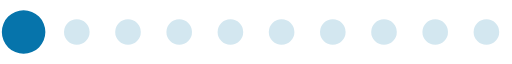
t = 0.00 s
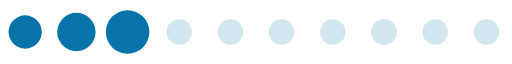
t = 0.20 s
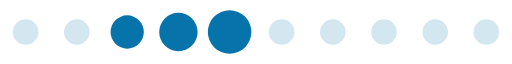
t = 0.39 s
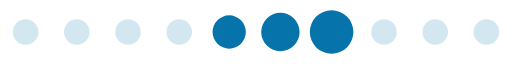
t = 0.59 s
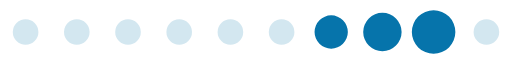
t = 0.78 s
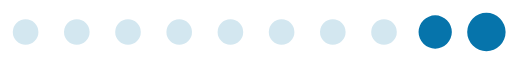
t = 0.98 s

The animated SVG that drew these frames (rendered in a browser with its animation timeline set to each time). Animation: 1 SMIL element (animateTransform=1); one cycle of 1.17 s, repeats indefinitely.

<?xml version="1.0" encoding="UTF-8" standalone="no"?>
<svg xmlns="http://www.w3.org/2000/svg" version="1.0" width="160px" height="20px" viewBox="0 0 128 16" xml:space="preserve"><rect x="0" y="0" width="100%" height="100%" fill="#FFFFFF" />
  <path fill="#97c5dc" fill-opacity="0.42"
        d="M6.4,4.8A3.2,3.2,0,1,1,3.2,8,3.2,3.2,0,0,1,6.4,4.8Zm12.8,0A3.2,3.2,0,1,1,16,8,3.2,3.2,0,0,1,19.2,4.8ZM32,4.8A3.2,3.2,0,1,1,28.8,8,3.2,3.2,0,0,1,32,4.8Zm12.8,0A3.2,3.2,0,1,1,41.6,8,3.2,3.2,0,0,1,44.8,4.8Zm12.8,0A3.2,3.2,0,1,1,54.4,8,3.2,3.2,0,0,1,57.6,4.8Zm12.8,0A3.2,3.2,0,1,1,67.2,8,3.2,3.2,0,0,1,70.4,4.8Zm12.8,0A3.2,3.2,0,1,1,80,8,3.2,3.2,0,0,1,83.2,4.8ZM96,4.8A3.2,3.2,0,1,1,92.8,8,3.2,3.2,0,0,1,96,4.8Zm12.8,0A3.2,3.2,0,1,1,105.6,8,3.2,3.2,0,0,1,108.8,4.8Zm12.8,0A3.2,3.2,0,1,1,118.4,8,3.2,3.2,0,0,1,121.6,4.8Z"/>
  <g><path fill="#0674ab" fill-opacity="1" d="M-42.7,3.84A4.16,4.16,0,0,1-38.54,8a4.16,4.16,0,0,1-4.16,4.16A4.16,4.16,0,0,1-46.86,8,4.16,4.16,0,0,1-42.7,3.84Zm12.8-.64A4.8,4.8,0,0,1-25.1,8a4.8,4.8,0,0,1-4.8,4.8A4.8,4.8,0,0,1-34.7,8,4.8,4.8,0,0,1-29.9,3.2Zm12.8-.64A5.44,5.44,0,0,1-11.66,8a5.44,5.44,0,0,1-5.44,5.44A5.44,5.44,0,0,1-22.54,8,5.44,5.44,0,0,1-17.1,2.56Z"/>
    <animateTransform attributeName="transform" type="translate"
                      values="23 0;36 0;49 0;62 0;74.5 0;87.5 0;100 0;113 0;125.5 0;138.5 0;151.5 0;164.5 0;178 0" calcMode="discrete"
                      dur="1170ms" repeatCount="indefinite"/></g></svg>
